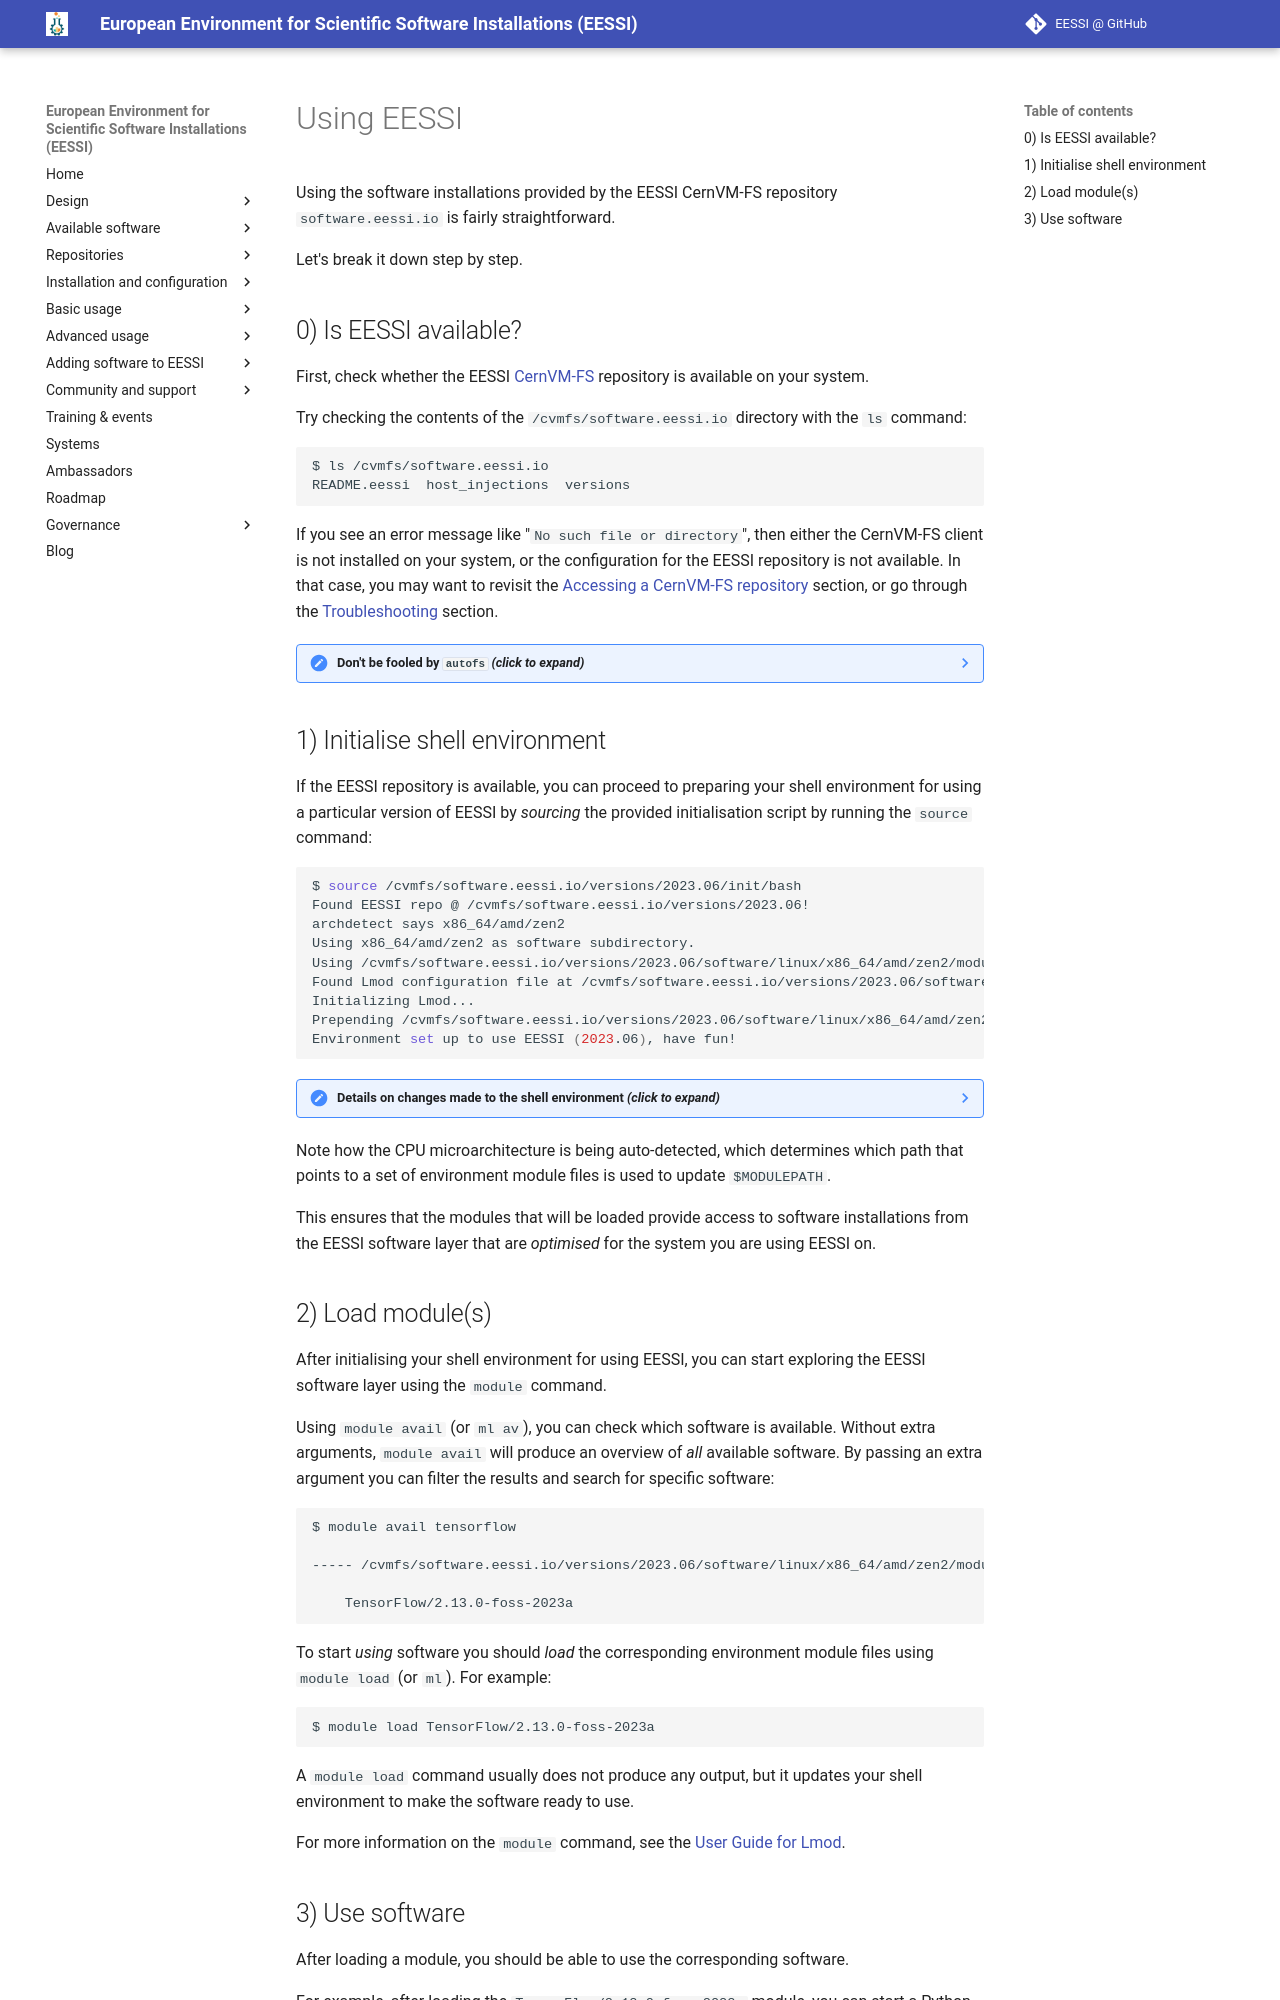

repository: EESSI/docs · page: training-events/2025/tutorial-best-practices-cvmfs-hpc/eessi/using-eessi/index.html · generator: mkdocs

# Using EESSI

Using the software installations provided by the EESSI CernVM-FS repository `software.eessi.io`
is fairly straightforward.

Let's break it down step by step.

## 0) Is EESSI available?

First, check whether the EESSI [CernVM-FS](../cvmfs/what-is-cvmfs.md) repository is available on your system.

Try checking the contents of the `/cvmfs/software.eessi.io` directory with the `ls` command:

```bash
$ ls /cvmfs/software.eessi.io
README.eessi  host_injections  versions
```

If you see an error message like "`No such file or directory`", then either the CernVM-FS client
is not installed on your system, or the configuration for the EESSI repository is not available.
In that case, you may want to revisit the [Accessing a CernVM-FS repository](../access/index.md) section,
or go through the [Troubleshooting](../troubleshooting.md) section.

??? note "Don't be fooled by `autofs` *(click to expand)*"

    The `/cvmfs` directory may seem empty at first, because CernVM-FS repositories are automatically mounted
    as they are accessed via [`autofs`](https://www.kernel.org/doc/html/latest/filesystems/autofs.html).

    So rather than just using "`ls /cvmfs/`" to check which CernVM-FS repositories are available on your system,
    you should try to directly access a specific repository as shown above for EESSI with `ls /cvmfs/software.eessi.io` .

    For more information on various aspects of mounting of CernVM-FS repositories, [see the CernVM-FS documentation](
    https://cvmfs.readthedocs.io/en/stable/cpt-configure.html#mounting).

## 1) Initialise shell environment {: #init }

If the EESSI repository is available, you can proceed to preparing your shell environment for using
a particular version of EESSI by *sourcing* the provided initialisation script by running the `source` command:

```shell
$ source /cvmfs/software.eessi.io/versions/2023.06/init/bash
Found EESSI repo @ /cvmfs/software.eessi.io/versions/2023.06!
archdetect says x86_64/amd/zen2
Using x86_64/amd/zen2 as software subdirectory.
Using /cvmfs/software.eessi.io/versions/2023.06/software/linux/x86_64/amd/zen2/modules/all as the directory to be added to MODULEPATH.
Found Lmod configuration file at /cvmfs/software.eessi.io/versions/2023.06/software/linux/x86_64/amd/zen2/.lmod/lmodrc.lua
Initializing Lmod...
Prepending /cvmfs/software.eessi.io/versions/2023.06/software/linux/x86_64/amd/zen2/modules/all to $MODULEPATH...
Environment set up to use EESSI (2023.06), have fun!
```

??? note "Details on changes made to the shell environment *(click to expand)*"

    The initialisation script is a simple bash script that changes a couple of environment variables:

    * A set of `$EESSI_*` environment variables is defined;
    * The `$PS1` environment variable that specifies the [shell prompt](https://en.wikipedia.org/wiki/Command-line_interface#Command_prompt)
      is updated to indicate that your shell session has been initialised for EESSI;
    * The location of the tools provided by the EESSI compatibility layer are prepended to the `$PATH` environment variable;
    * Lmod, which is included in the EESSI compatibility layer, is initialised to ensure that the `module` command is defined,
      and that the Lmod spider cache that is included in the EESSI software layer is picked up;
    * The location to the software installations that are optimised for the CPU microarchitecture of the client system
      is prepended to the `$MODULEPATH` environment variable by running a "`module use`" command.

Note how the CPU microarchitecture is being auto-detected, which determines which path that points to a set of
environment module files is used to update `$MODULEPATH`.

This ensures that the modules that will be loaded provide access to software installations from the EESSI software
layer that are *optimised* for the system you are using EESSI on.


## 2) Load module(s)

After initialising your shell environment for using EESSI, you can start exploring the EESSI software layer
using the `module` command.

Using `module avail` (or `ml av`), you can check which software is available.
Without extra arguments, `module avail` will produce an overview of *all* available software.
By passing an extra argument you can filter the results and search for specific software:

```shell
$ module avail tensorflow

----- /cvmfs/software.eessi.io/versions/2023.06/software/linux/x86_64/amd/zen2/modules/all -----
    
    TensorFlow/2.13.0-foss-2023a
```

To start *using* software you should *load* the corresponding environment module files
using `module load` (or `ml`). For example:

```shell
$ module load TensorFlow/2.13.0-foss-2023a
```

A `module load` command usually does not produce any output, but it updates your shell environment
to make the software ready to use.

For more information on the `module` command, see the
[User Guide for Lmod](https://lmod.readthedocs.io/en/latest/010_user.html).
